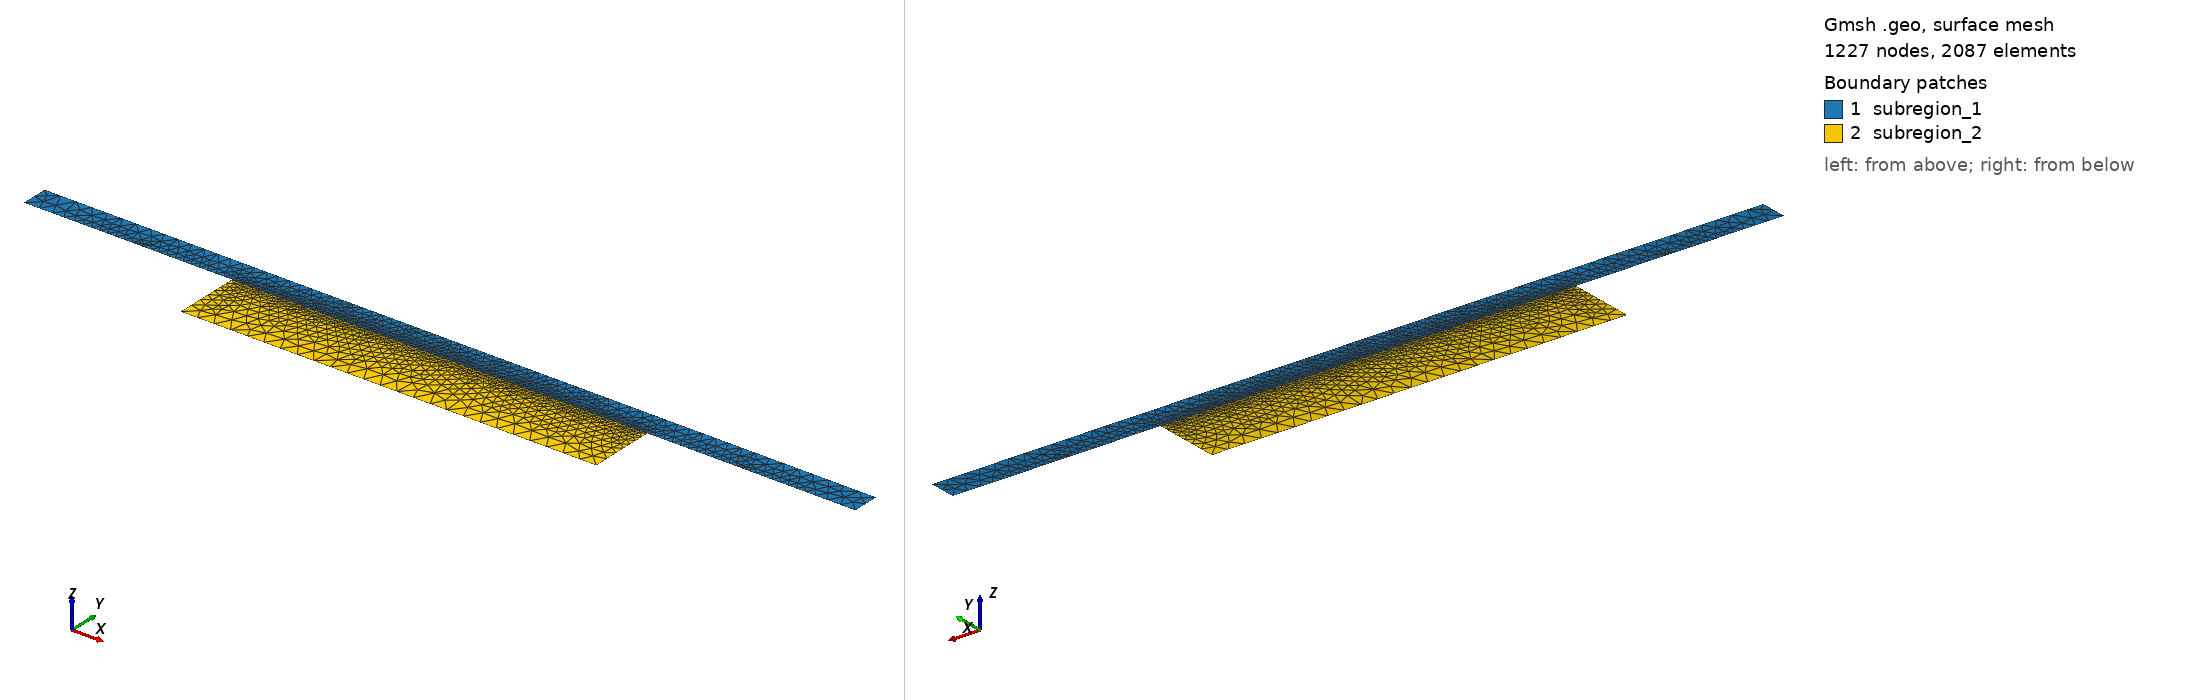

Gmsh geometry script, surface-meshed: 1227 nodes, 2087 surface elements. Boundary patches (legend numbers): 1 subregion_1, 2 subregion_2. Left view from above one corner, right view from below the opposite corner. Legend entries are the model's physical surfaces. The drawing asked Gmsh for element sizes between 1% and 20% of the model's largest extent; the script's own settings can give other sizes.

=== modelo_hs162.geo (drawn) ===
SetFactory("OpenCASCADE");

// Parâmetros geométricos (em metros)
hs = 0.00162;
ha = 4.0e-3;
L_sub = 50.0e-3;
L_adh = 25.0e-3;
d_supp = 35.90e-3;
w_supp = 0.12e-3;
w_load = 2.0e-3;

x_sub = L_sub / 2.0;
x_adh = L_adh / 2.0;
x_s_c = d_supp / 2.0;
x_s1 = x_s_c - w_supp / 2.0;
x_s2 = x_s_c + w_supp / 2.0;
x_l = w_load / 2.0;

// Tamanhos de elemento característicos
lc_int = 0.00025;
lc_ext = 1.0e-3;
lc_supp = 0.06e-3;
lc_load = 0.5e-3;

// --- Sub-região 1: Substrato (y = 0 até hs) ---
p1  = newp; Point(p1)  = {-x_sub, 0, 0, lc_ext};
p2  = newp; Point(p2)  = {-x_s2,  0, 0, lc_supp};
p3  = newp; Point(p3)  = {-x_s1,  0, 0, lc_supp};
p4  = newp; Point(p4)  = {-x_adh, 0, 0, lc_int};
p5  = newp; Point(p5)  = { x_adh, 0, 0, lc_int};
p6  = newp; Point(p6)  = { x_s1,  0, 0, lc_supp};
p7  = newp; Point(p7)  = { x_s2,  0, 0, lc_supp};
p8  = newp; Point(p8)  = { x_sub, 0, 0, lc_ext};

p9  = newp; Point(p9)  = { x_sub, hs, 0, lc_ext};
p10 = newp; Point(p10) = { x_l,   hs, 0, lc_load};
p11 = newp; Point(p11) = {-x_l,   hs, 0, lc_load};
p12 = newp; Point(p12) = {-x_sub, hs, 0, lc_ext};

l_sub_bot1 = newl; Line(l_sub_bot1) = {p1, p2};
l_supp_esq = newl; Line(l_supp_esq) = {p2, p3};
l_sub_bot2 = newl; Line(l_sub_bot2) = {p3, p4};
l_int_m    = newl; Line(l_int_m)    = {p4, p5}; // Interface Im (Substrato)
l_sub_bot3 = newl; Line(l_sub_bot3) = {p5, p6};
l_supp_dir = newl; Line(l_supp_dir) = {p6, p7};
l_sub_bot4 = newl; Line(l_sub_bot4) = {p7, p8};

l_sub_dir  = newl; Line(l_sub_dir)  = {p8, p9};
l_sub_top1 = newl; Line(l_sub_top1) = {p9, p10};
l_load     = newl; Line(l_load)     = {p10, p11}; // Carga aplicada
l_sub_top2 = newl; Line(l_sub_top2) = {p11, p12};
l_sub_esq  = newl; Line(l_sub_esq)  = {p12, p1};

Curve Loop(1) = {l_sub_bot1, l_supp_esq, l_sub_bot2, l_int_m, l_sub_bot3, l_supp_dir, l_sub_bot4, l_sub_dir, l_sub_top1, l_load, l_sub_top2, l_sub_esq};
Plane Surface(1) = {1};

// --- Sub-região 2: Adesivo (y = -ha até 0) ---
p13 = newp; Point(p13) = { x_adh, 0, 0, lc_int};
p14 = newp; Point(p14) = {-x_adh, 0, 0, lc_int};
p15 = newp; Point(p15) = {-x_adh, -ha, 0, lc_ext};
p16 = newp; Point(p16) = { x_adh, -ha, 0, lc_ext};

l_int_p    = newl; Line(l_int_p)    = {p13, p14}; // Interface Ip (Adesivo)
l_adh_esq  = newl; Line(l_adh_esq)  = {p14, p15};
l_adh_bot  = newl; Line(l_adh_bot)  = {p15, p16};
l_adh_dir  = newl; Line(l_adh_dir)  = {p16, p13};

Curve Loop(2) = {l_int_p, l_adh_esq, l_adh_bot, l_adh_dir};
Plane Surface(2) = {2};

// Discretização transfinita ao longo da interface
n_int = Ceil(L_adh / lc_int) + 1;
Transfinite Curve {l_int_m, l_int_p} = n_int Using Progression 1;

// Grupos Físicos de Contorno (1D)
Physical Curve("contorno_livre_sub") = {l_sub_bot1, l_sub_bot2, l_sub_bot3, l_sub_bot4, l_sub_dir, l_sub_top1, l_sub_top2, l_sub_esq};
Physical Curve("apoio_esq")           = {l_supp_esq};
Physical Curve("apoio_dir")           = {l_supp_dir};
Physical Curve("carga")               = {l_load};
Physical Curve("interface_m")         = {l_int_m};
Physical Curve("interface_p")         = {l_int_p};
Physical Curve("contorno_livre_adh") = {l_adh_esq, l_adh_bot, l_adh_dir};

// Grupos Físicos de Superfície (2D)
Physical Surface("subregion_1") = {1};
Physical Surface("subregion_2") = {2};
